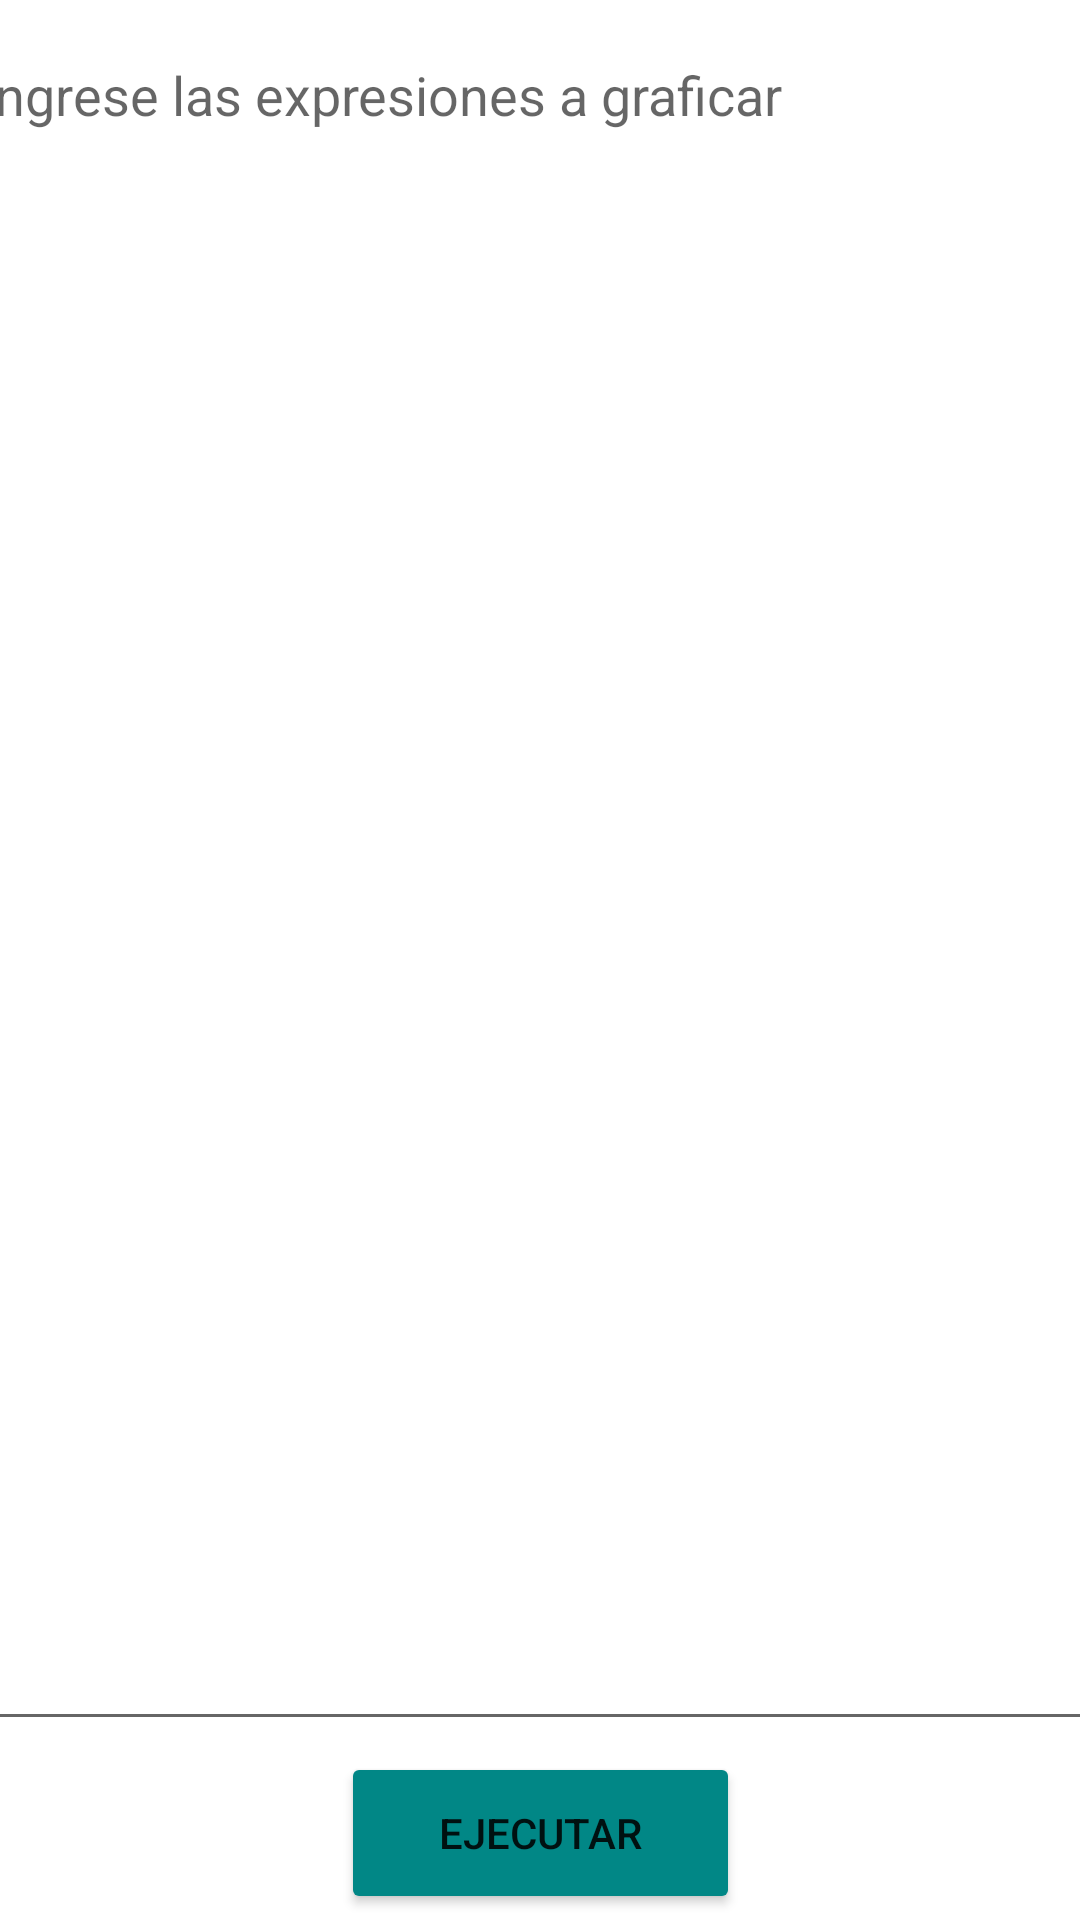

Write the Android layout XML for this screen, with the resource values it uses.
<!-- AndroidManifest.xml: application theme Theme.AppGraficosCompiPractica01 -->
<!-- res/layout/activity_main.xml -->
<?xml version="1.0" encoding="utf-8"?>
<androidx.constraintlayout.widget.ConstraintLayout xmlns:android="http://schemas.android.com/apk/res/android"
    xmlns:app="http://schemas.android.com/apk/res-auto"
    xmlns:tools="http://schemas.android.com/tools"
    android:layout_width="match_parent"
    android:layout_height="match_parent"
    android:onClick="onClick"
    tools:context=".MainActivity">

    <EditText
        android:id="@+id/multiineTextAreaEntrada"
        android:layout_width="382dp"
        android:layout_height="571dp"
        android:ems="10"
        android:gravity="start|top"
        android:hint="@string/descripcion"
        android:importantForAutofill="no"
        android:inputType="textMultiLine"
        app:layout_constraintBottom_toBottomOf="parent"
        app:layout_constraintEnd_toEndOf="parent"
        app:layout_constraintStart_toStartOf="parent"
        app:layout_constraintTop_toTopOf="parent"
        app:layout_constraintVertical_bias="0.135" />

    <Button
        android:id="@+id/buttonEjecutar"
        android:layout_width="133dp"
        android:layout_height="54dp"
        android:onClick="onClick"
        android:text="@string/buttonEjecutar"
        android:backgroundTint="@color/teal_700"
        app:layout_constraintBottom_toBottomOf="parent"
        app:layout_constraintEnd_toEndOf="parent"
        app:layout_constraintStart_toStartOf="parent"
        app:layout_constraintTop_toBottomOf="@+id/multiineTextAreaEntrada"
        app:layout_constraintVertical_bias="0.625" />

</androidx.constraintlayout.widget.ConstraintLayout>
<!-- resources referenced by this layout -->
<resources>
  <string name="buttonEjecutar">Ejecutar</string>
  <string name="descripcion">Ingrese las expresiones a graficar</string>
  <style name="Theme.AppGraficosCompiPractica01" parent="Theme.MaterialComponents.DayNight.DarkActionBar">
          
          <item name="colorPrimary">@color/purple_500</item>
          <item name="colorPrimaryVariant">@color/purple_700</item>
          <item name="colorOnPrimary">@color/white</item>
          
          <item name="colorSecondary">@color/teal_200</item>
          <item name="colorSecondaryVariant">@color/teal_700</item>
          <item name="colorOnSecondary">@color/black</item>
          
          <item name="android:statusBarColor" tools:targetApi="l">?attr/colorPrimaryVariant</item>
          
      </style>
  <!-- not gathered from this repository: default colours our renderer supplied (Android Studio template values) -->
  <color name="purple_500">#FF6200EE</color>
  <color name="purple_700">#FF3700B3</color>
  <color name="teal_200">#FF03DAC5</color>
  <color name="teal_700">#FF018786</color>
  <color name="black">#FF000000</color>
  <color name="white">#FFFFFFFF</color>
</resources>
